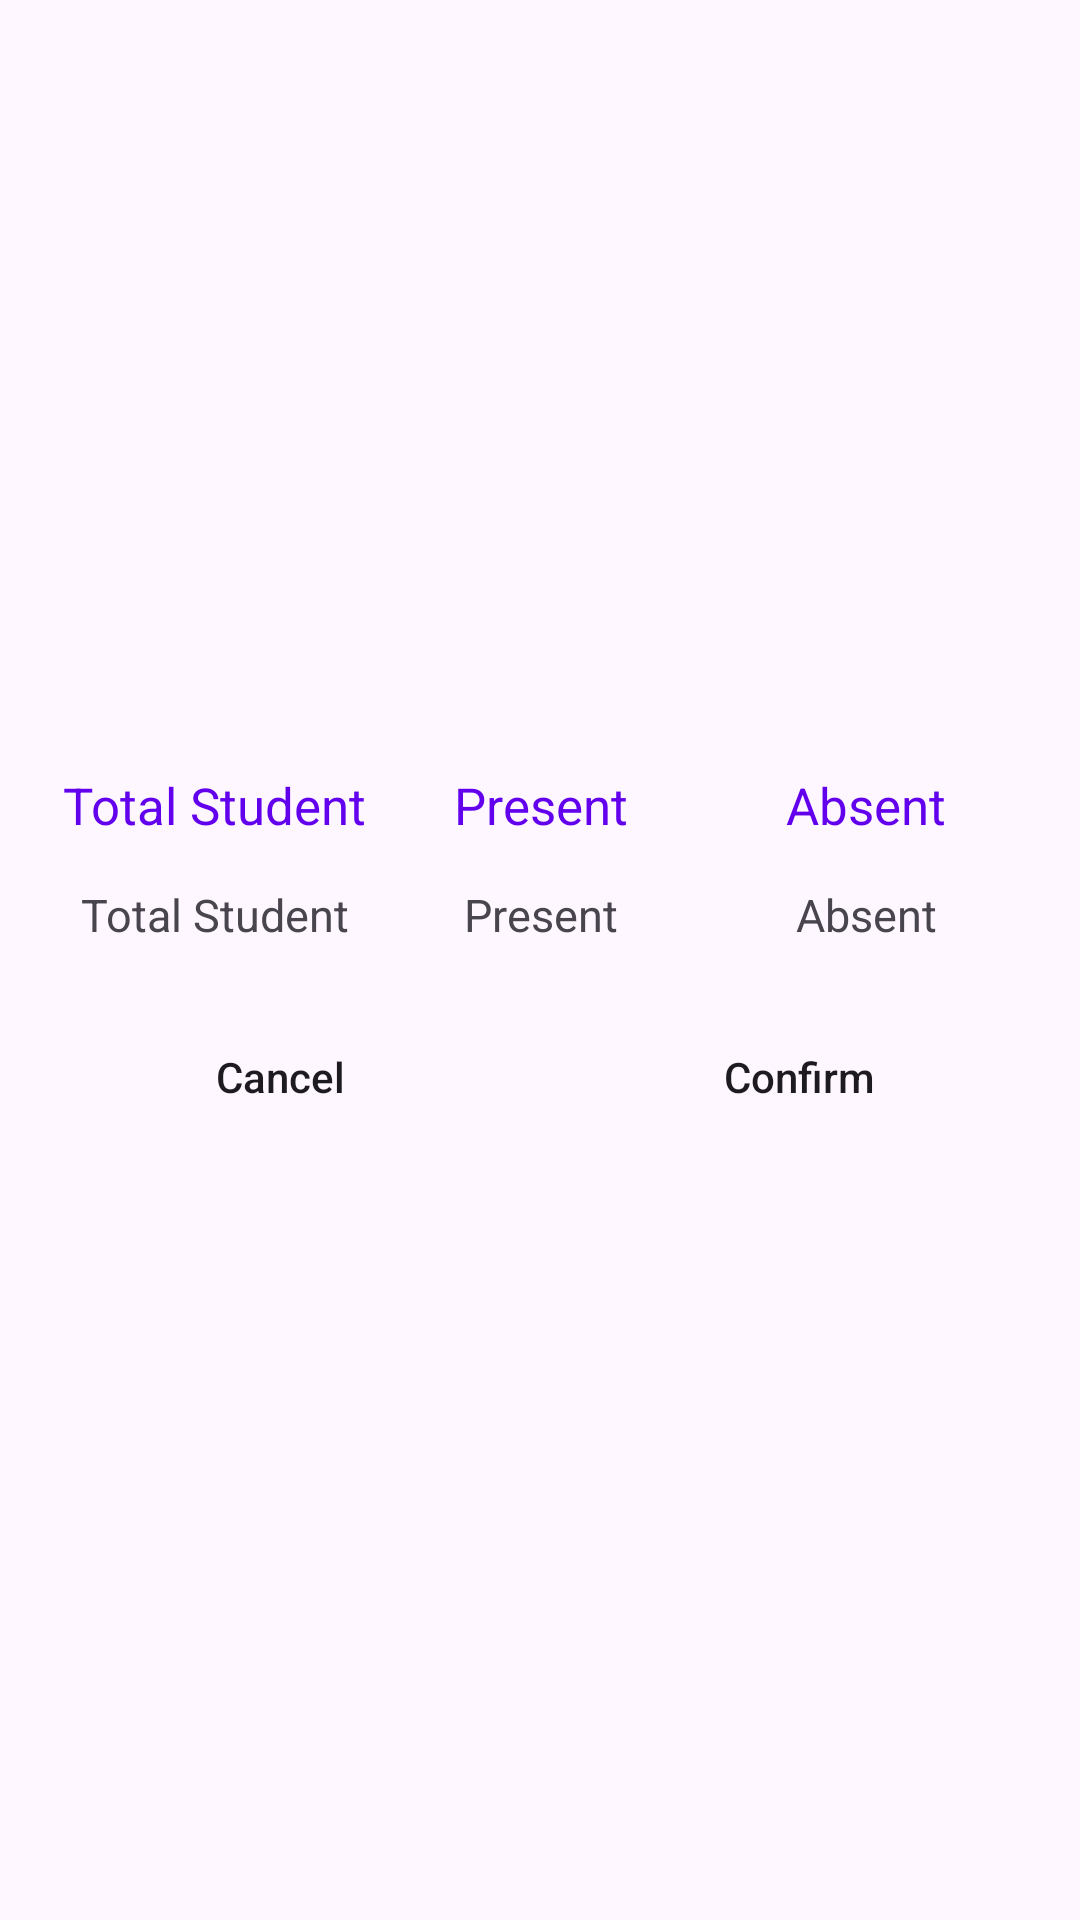

Layout XML and referenced resources for this Android screen:
<!-- AndroidManifest.xml: application theme Theme.AttendanceManagementApp -->
<!-- res/layout/attendancepopup.xml -->
<?xml version="1.0" encoding="utf-8"?>
<LinearLayout
    xmlns:android="http://schemas.android.com/apk/res/android"
    android:orientation="vertical"
    android:gravity="center"
    android:padding="17dp"
    android:layout_width="match_parent"
    android:layout_height="wrap_content">

    <LinearLayout
        android:weightSum="3"
        android:layout_width="match_parent"
        android:layout_height="wrap_content">

        <TextView
            android:textColor="@color/colorPrimary"
            android:layout_width="0dp"
            android:layout_height="match_parent"
            android:layout_weight="1"
            android:text="Total Student"
            android:textAlignment="center"
            android:textSize="17sp" />

        <TextView
            android:textColor="@color/colorPrimary"
            android:textSize="17sp"
            android:textAlignment="center"
            android:text="Present"
            android:layout_weight="1"
            android:layout_width="0dp"
            android:layout_height="wrap_content"/>
        <TextView
            android:textColor="@color/colorPrimary"
            android:textSize="17sp"
            android:textAlignment="center"
            android:text="Absent"
            android:layout_weight="1"
            android:layout_width="0dp"
            android:layout_height="wrap_content"/>
    </LinearLayout>

    <LinearLayout
        android:layout_marginTop="15dp"
        android:weightSum="3"
        android:layout_width="match_parent"
        android:layout_height="wrap_content">

        <TextView
            android:id="@+id/TotalStudentTV"
            android:textSize="15sp"
            android:textAlignment="center"
            android:text="Total Student"
            android:layout_weight="1"
            android:layout_width="0dp"
            android:layout_height="wrap_content"/>

        <TextView
            android:id="@+id/presentStudentTV"
            android:textSize="15sp"
            android:textAlignment="center"
            android:text="Present"
            android:layout_weight="1"
            android:layout_width="0dp"
            android:layout_height="wrap_content"/>
        <TextView
            android:id="@+id/absentStudentTV"
            android:textSize="15sp"
            android:textAlignment="center"
            android:text="Absent"
            android:layout_weight="1"
            android:layout_width="0dp"
            android:layout_height="wrap_content"/>
    </LinearLayout>

    <LinearLayout
        android:layout_width="match_parent"
        android:layout_height="wrap_content"
        android:layout_marginTop="20dp"
        android:weightSum="2">

        <androidx.appcompat.widget.AppCompatButton
            android:id="@+id/canclebtn"
            android:layout_width="0dp"
            android:layout_height="wrap_content"
            android:layout_marginEnd="10dp"
            android:layout_weight="1"
            android:background="@drawable/shape_gradient_button"
            android:text="Cancel"
            android:textAllCaps="false"
            android:textColor="@color/colorWhite" />

        <androidx.appcompat.widget.AppCompatButton
            android:id="@+id/confirmbtn"
            android:textColor="@color/colorWhite"
            android:text="Confirm"
            android:textAllCaps="false"
            android:background="@drawable/shape_gradient_button"
            android:layout_marginStart="10dp"
            android:layout_width="0dp"
            android:layout_height="wrap_content"
            android:layout_weight="1" />

    </LinearLayout>

</LinearLayout>
<!-- resources referenced by this layout -->
<resources>
  <style name="Theme.AttendanceManagementApp" parent="Base.Theme.AttendanceManagementApp" />
  <style name="Base.Theme.AttendanceManagementApp" parent="Theme.Material3.DayNight.NoActionBar">
           <item name="colorPrimary">@color/colorPrimary</item>
          <item name="colorControlNormal">@color/colorWhite</item>
      </style>
  <!-- not gathered from this repository: default colours our renderer supplied (Android Studio template values) -->
  <color name="colorPrimary">#FF6200EE</color>
</resources>
